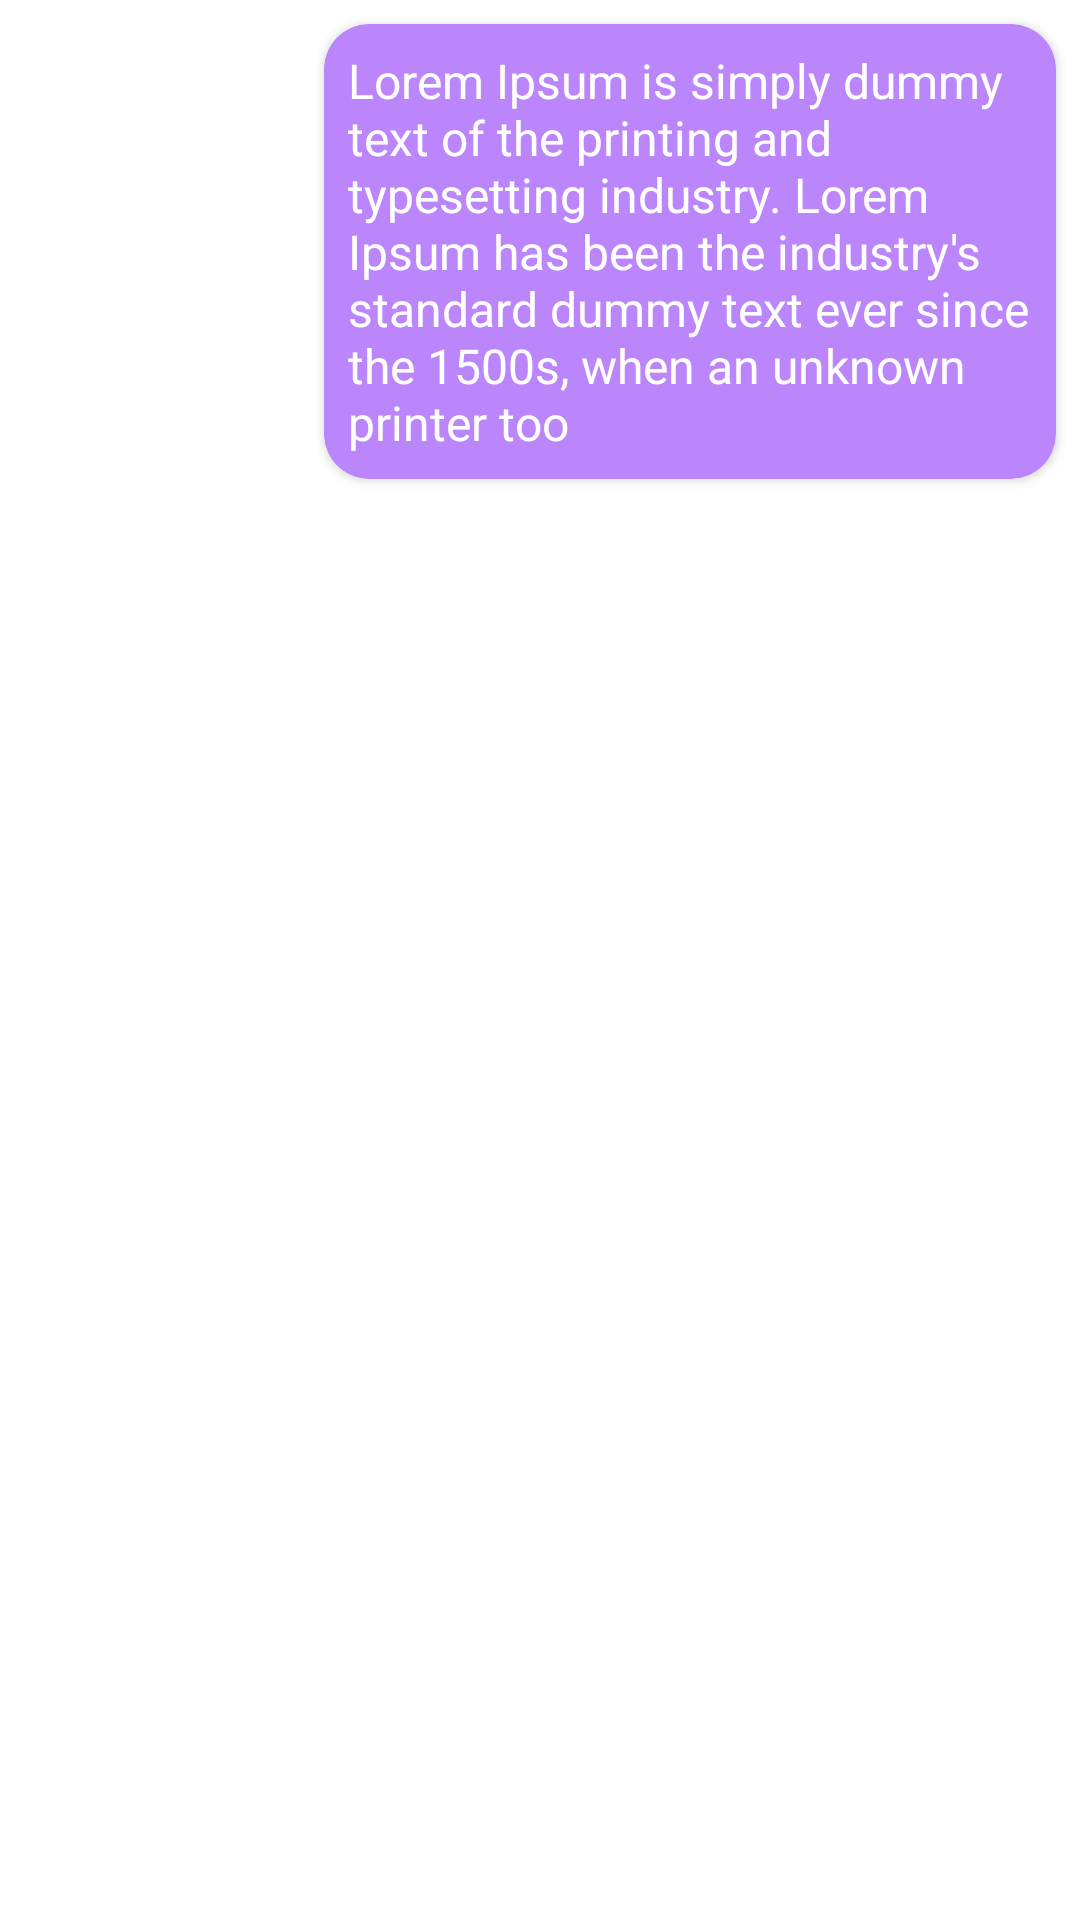

Layout XML and referenced resources for this Android screen:
<!-- AndroidManifest.xml: application theme Theme.WomenTech -->
<!-- res/layout/message_layout.xml -->
<?xml version="1.0" encoding="utf-8"?>
<LinearLayout xmlns:android="http://schemas.android.com/apk/res/android"
    xmlns:app="http://schemas.android.com/apk/res-auto"
    android:layout_width="match_parent"
    android:layout_height="wrap_content"
    android:paddingLeft="100dp">

    <androidx.cardview.widget.CardView
        android:layout_width="match_parent"
        android:layout_height="wrap_content"
        android:layout_margin="8dp"
        app:cardBackgroundColor="@color/purple_200"
        app:cardCornerRadius="15dp">

        <TextView
            android:id="@+id/txtMessage"
            android:layout_width="match_parent"
            android:layout_height="wrap_content"
            android:padding="8dp"
            android:text="Lorem Ipsum is simply dummy text of the printing and typesetting industry. Lorem Ipsum has been the industry's standard dummy text ever since the 1500s, when an unknown printer too"
            android:textColor="#FFFFFF"
            android:textSize="16sp" />
    </androidx.cardview.widget.CardView>
</LinearLayout>
<!-- resources referenced by this layout -->
<resources>
  <style name="Theme.WomenTech" parent="Theme.MaterialComponents.DayNight.NoActionBar">
          
          <item name="colorPrimary">@color/purple_500</item>
          <item name="colorPrimaryVariant">@color/purple_700</item>
          <item name="colorOnPrimary">@color/white</item>
          
          <item name="colorSecondary">@color/teal_200</item>
          <item name="colorSecondaryVariant">@color/teal_700</item>
          <item name="colorOnSecondary">@color/black</item>
          
          <item name="android:statusBarColor" tools:targetApi="l">?attr/colorPrimaryVariant</item>
          
      </style>
  <!-- not gathered from this repository: default colours our renderer supplied (Android Studio template values) -->
  <color name="purple_200">#FFBB86FC</color>
  <color name="purple_500">#FF6200EE</color>
  <color name="purple_700">#FF3700B3</color>
  <color name="teal_200">#FF03DAC5</color>
  <color name="teal_700">#FF018786</color>
  <color name="black">#FF000000</color>
  <color name="white">#FFFFFFFF</color>
</resources>
